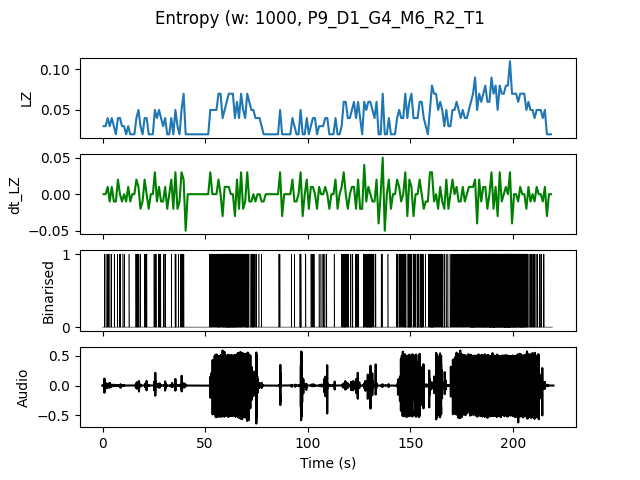

The file beside this chart, header and first rows:
, t0, LZ, dt_LZ, IOI
0.0, 0.0, 0.0299, 0.0, 1.0
1.0, 1.0, 0.0299, 0.0, 1.0
2.0, 2.0, 0.03986, 0.009966, 0.5
3.0, 3.0, 0.0299, -0.009966, 1.0
4.0, 4.0, 0.03986, 0.009966, 1.0
5.0, 5.0, 0.0299, -0.009966, 1.0
6.0, 6.0, 0.01993, -0.009966, 0.0
7.0, 7.0, 0.03986, 0.01993, 1.0
8.0, 8.0, 0.03986, 0.0, 0.5
9.0, 9.0, 0.0299, -0.009966, 1.0
10.0, 10.0, 0.0299, 0.0, 1.0
11.0, 11.0, 0.01993, -0.009966, 0.0
12.0, 12.0, 0.0299, 0.009966, 1.0
13.0, 13.0, 0.01993, -0.009966, 0.0
14.0, 14.0, 0.01993, 0.0, 0.0
15.0, 15.0, 0.01993, 0.0, 0.0
16.0, 16.0, 0.03986, 0.01993, 0.5
17.0, 17.0, 0.04983, 0.009966, 0.3333
18.0, 18.0, 0.0299, -0.01993, 1.0
19.0, 19.0, 0.01993, -0.009966, 0.0
20.0, 20.0, 0.03986, 0.01993, 0.5
21.0, 21.0, 0.03986, 0.0, 0.5
22.0, 22.0, 0.01993, -0.01993, 0.0
23.0, 23.0, 0.01993, 0.0, 0.0
24.0, 24.0, 0.01993, 0.0, 0.0
25.0, 25.0, 0.04983, 0.0299, 0.3333
26.0, 26.0, 0.03986, -0.009966, 1.0
27.0, 27.0, 0.04983, 0.009966, 0.5
28.0, 28.0, 0.03986, -0.009966, 0.5
29.0, 29.0, 0.0299, -0.009966, 1.0
30.0, 30.0, 0.03986, 0.009966, 0.5
31.0, 31.0, 0.01993, -0.01993, 0.0
32.0, 32.0, 0.01993, 0.0, 0.0
33.0, 33.0, 0.03986, 0.01993, 0.5
34.0, 34.0, 0.01993, -0.01993, 0.0
35.0, 35.0, 0.04983, 0.0299, 0.3333
36.0, 36.0, 0.0299, -0.01993, 1.0
37.0, 37.0, 0.01993, -0.009966, 0.0
38.0, 38.0, 0.04983, 0.0299, 0.5
39.0, 39.0, 0.06976, 0.01993, 0.3333
40.0, 40.0, 0.01993, -0.04983, 0.0
41.0, 41.0, 0.01993, 0.0, 0.0
42.0, 42.0, 0.01993, 0.0, 0.0
43.0, 43.0, 0.01993, 0.0, 0.0
44.0, 44.0, 0.01993, 0.0, 0.0
45.0, 45.0, 0.01993, 0.0, 0.0
46.0, 46.0, 0.01993, 0.0, 0.0
47.0, 47.0, 0.01993, 0.0, 0.0
48.0, 48.0, 0.01993, 0.0, 0.0
49.0, 49.0, 0.01993, 0.0, 0.0
50.0, 50.0, 0.01993, 0.0, 0.0
51.0, 51.0, 0.01993, 0.0, 0.0
52.0, 52.0, 0.04983, 0.0299, 0.3333
53.0, 53.0, 0.04983, 0.0, 0.5
54.0, 54.0, 0.04983, 0.0, 0.5
55.0, 55.0, 0.04983, 0.0, 0.3333
56.0, 56.0, 0.06976, 0.01993, 0.25
57.0, 57.0, 0.06976, 0.0, 0.25
58.0, 58.0, 0.03986, -0.0299, 0.3333
59.0, 59.0, 0.04983, 0.009966, 0.25
... 159 more rows
